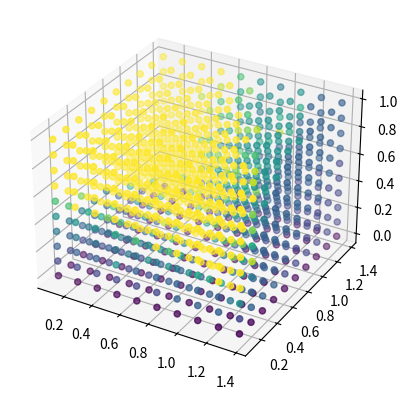

Recreate this plot in Python.
import numpy as np
import math
import matplotlib.pyplot as plt
from mpl_toolkits.mplot3d import Axes3D
import random

pi=np.pi

def cos(x):
    return np.cos(x)

def sin(x):
    return np.sin(x)

def make_ngon(n):
    if n == 4:
        return ([1, 1, -1, -1, 1],[-1, 1, 1, -1, -1])
    # Makes the heaxagonal bounds
    tabX=[1]
    tabY=[0]
    for i in range(1,n+1):
        tabX+=[np.cos(i*2*np.pi/n)]
        tabY+=[np.sin(i*2*np.pi/n)]
    # print(tabX)
    # print(tabY)
    return (tabX,tabY)

def getLines(tabX,tabY,n):
    # Gets the vertices and vectors of the hexagonal table for plotting
    lineEqs=[]
    for i in range(0,n):
        vX=tabX[i+1]-tabX[i]
        vY=tabY[i+1]-tabY[i]
        lineEqs.append([tabX[i],tabY[i],vX,vY])
    return lineEqs

def mat_mul(Rinv,T,R,vX,vY,vS):
    # Matrix multiplication function
    V=[[vS],[vX],[vY]]
    V= np.matmul(R,V)
    V = np.matmul(T,V)
    V = np.matmul(Rinv,V)
    return (float(V[1][0]),float(V[2][0]),float(V[0][0]))

def rotate(x):
    # Creates a rotational matrix
    return np.matrix([[1,0,0],[0,cos(x),sin(x)],[0,-sin(x),cos(x)]],dtype=float)

def reflect(pX,pY,vX,vY,vS,type):
    # No-slip reflection on the disperser
    if type == 0:
        Tr = [[-cos(eta*pi),sin(eta*pi),0],[sin(eta*pi),cos(eta*pi),0],[0,0,-1]]
        if pX==0 and pY>0:
            Rinv=rotate(0)
            R=rotate(0)
            (vX,vY,vS)=mat_mul(Rinv,Tr,R,vX,vY,vS)
        elif pX==0 and pY<0:
            Rinv=rotate(-np.pi)
            R=rotate(np.pi)
            (vX,vY,vS)=mat_mul(Rinv,Tr,R,vX,vY,vS)
        else:
            if (pX>0 and pY>=0):
                normalAng=np.arctan(pY/pX)
            elif(pX<0 and pY>=0):
                normalAng=np.pi+np.arctan(pY/pX)
            elif (pX<0 and pY<=0):
                normalAng=np.pi+np.arctan(pY/pX)
            else:
                normalAng=2*np.pi+np.arctan(pY/pX)
            Rinv=rotate(np.pi/2-normalAng)
            R=rotate(normalAng-np.pi/2)
            (vX,vY,vS)=mat_mul(Rinv,Tr,R,vX,vY,vS)
        return (vX,vY,vS,1)
    else:
        pX=pX-2
        Tr = [[-cos(eta*pi),sin(eta*pi),0],[sin(eta*pi),cos(eta*pi),0],[0,0,-1]]
        if pX==0 and pY>0:
            Rinv=rotate(0)
            R=rotate(0)
            (vX,vY,vS)=mat_mul(Rinv,Tr,R,vX,vY,vS)
        elif pX==0 and pY<0:
            Rinv=rotate(-np.pi)
            R=rotate(np.pi)
            (vX,vY,vS)=mat_mul(Rinv,Tr,R,vX,vY,vS)
        else:
            if (pX>0 and pY>=0):
                normalAng=np.arctan(pY/pX)
            elif(pX<0 and pY>=0):
                normalAng=np.pi+np.arctan(pY/pX)
            elif (pX<0 and pY<=0):
                normalAng=np.pi+np.arctan(pY/pX)
            else:
                normalAng=2*np.pi+np.arctan(pY/pX)
            Rinv=rotate(np.pi/2-normalAng)
            R=rotate(normalAng-np.pi/2)
            (vX,vY,vS)=mat_mul(Rinv,Tr,R,vX,vY,vS)
        return (vX,vY,vS,0)


def BilliardIte(pX,pY,vX,vY,vS,r,isTorus,time,disp,type):
    bestTime=1000
    bestTime1=1000

    if(not isTorus):
        # if we pass in a point on the disperser we call reflect
        vX,vY,vS,type=reflect(pX,pY,vX,vY,vS,type)

    # This checks the collision with the disperser by solving for time t
    # We will have 4 different times because we have a parabolic trajectory

    if disp == 0:
        coeff=[0.25*(gravity**2),-vY*gravity,-pY*gravity+vX**2+vY**2,2*pX*vX+2*pY*vY,pX**2+pY**2-r**2]
        intersect = np.roots(coeff)
        for ti in intersect:
            if np.iscomplex(ti) or ti<10**(-9):
                continue
            ti = float(ti.real)
            if ti < bestTime:
                bestTime = ti
                bestxTravel=[]
                bestyTravel=[]
                for j in np.linspace(0,ti,10*int(math.exp(ti))):
                    bestxTravel.append(pX + vX*j)
                    bestyTravel.append(pY + vY*j - 0.5*(j**2)*gravity)
                bestPx = pX + vX*ti
                bestPy = pY + vY*ti - 0.5*(ti**2)*gravity

    elif disp == 1:
        coeff1=[0.25*(gravity**2),-vY*gravity,-pY*gravity+vX**2+vY**2,2*pX*vX+2*pY*vY-4*vX,pX**2+pY**2-r**2-4*pX+4]
        intersect1 = np.roots(coeff1)
        for ti in intersect1:
            if np.iscomplex(ti) or ti<10**(-9):
                continue
            ti = float(ti.real)
            if ti < bestTime1:
                bestTime1 = ti
                bestxTravel=[]
                bestyTravel=[]
                for j in np.linspace(0,ti,10*int(math.exp(ti))):
                    bestxTravel.append(pX + vX*j)
                    bestyTravel.append(pY + vY*j - 0.5*(j**2)*gravity)
                bestPx = pX + vX*ti
                bestPy = pY + vY*ti - 0.5*(ti**2)*gravity

    if disp == 0 and bestTime>10**(-9) and bestTime != 1000:
        time+=bestTime
        return (bestPx,bestPy,vX,vY-bestTime*gravity,vS,False,time,bestxTravel,bestyTravel,1,type)
    elif disp == 1 and bestTime1>10**(-9) and bestTime1 != 1000:
        time+=bestTime1
        return (bestPx,bestPy,vX,vY-bestTime1*gravity,vS,False,time,bestxTravel,bestyTravel,0,type)
    else:
        return (0,0,0,0,0,False,0,0,0,-1,type)


def torus(pX,pY,wall):
    # Makes the torus effect. Instead of reflecting it starts on the opposite side of the hexagonal bounds.
    if(isTorus):
        if(wall==1 or wall==4):
            pY=-pY
            if wall==1:
                wall=4
            else:
                wall=1
        elif(wall==0 or wall==3):
            rDis=(pX**2+pY**2)**0.5
            if wall==0:
                ang=np.arctan(pY/pX)
                pX=rDis*np.cos(4/3*np.pi-ang)
                pY=rDis*np.sin(4/3*np.pi-ang)
                wall=3
            else:
                ang=np.arctan(pY/pX)
                pX=rDis*np.cos(1/3*np.pi-ang)
                pY=rDis*np.sin(1/3*np.pi-ang)
                wall=0
        elif(wall==2 or wall==5):
            rDis=(pX**2+pY**2)**0.5
            if wall==2:
                ang=np.arctan(pY/pX)
                pX=rDis*np.cos(10/6*np.pi-ang)
                pY=rDis*np.sin(10/6*np.pi-ang)
                wall=5
            else:
                ang=np.arctan(pY/pX)
                pX=rDis*np.cos(2/3*np.pi-ang)
                pY=rDis*np.sin(2/3*np.pi-ang)
                wall=2

        else:
            print("WARNING: VERTEX HIT")
    return (pX,pY,wall)

def box(pX,pY,wall):
    # Makes the torus effect. Instead of reflecting it starts on the opposite side of the hexagonal bounds.
    if(wall==0 or wall==2):
        pX=-pX
        if wall==0:
            wall=2
        else:
            wall=0
    elif(wall==1 or wall==3):
        pY=-pY
        if wall==1:
            wall=3
        else:
            wall=1
    else:
        print("WARNING: VERTEX HIT")
    return (pX,pY,wall)

def getXYAng(r,epsilon,n):
    # Gets initial positions with angles.
    xyPos=[[],[],[],[]]
    for sang in np.linspace(0.1,np.pi/2-0.2,n):
        for phi in np.linspace(0.1,np.pi/2-0.2,n):
            x=r*cos(phi)
            y=r*sin(phi)
            if(y<0):
                y-=epsilon
            else:
                y+=epsilon

            xyPos[0].append(x)
            xyPos[1].append(y)
            xyPos[2].append(sang)
            xyPos[3].append(phi)
    return xyPos
################################################################################
################################ Interact ######################################
################################################################################
r=0
sides=4
eta= np.arccos(1/3)/np.pi
N=10
grid=10
perturbation = 0.01
gravity = 1
################################################################################
################################################################################
epsilon=0.0001
########################## TRAJECTORY MAP ######################################


fname='sinayGravExp('+str(round(eta,3))+')_p'+str(round(perturbation,3))+'_grid' + str(grid)+'_maxIte'+str(N)+'3d'
fig = plt.figure()
ax = fig.add_subplot(111, projection='3d')
data = np.zeros((4,grid*grid*grid))
rAx = np.linspace(0,0.99,grid) #start and end needs to be same as in r in linspace below steps needs to be +1


idx=0

for r in rAx:
    xyang=getXYAng(r,epsilon,grid)
    for px,py,startAng,phiAng in zip(xyang[0],xyang[1],xyang[2],xyang[3]):
        h = (1-px)
        speed = ((2*gravity*h)/np.sin(2*startAng))**0.5
        pX=px
        pY=py
        vX=speed*np.cos(startAng)
        vY=speed*np.sin(startAng)
        vS=(speed/(((1-np.cos(np.pi*eta))/(np.cos(np.pi*eta)+1))**0.5))*(-np.cos(startAng)*np.sin(phiAng) + np.sin(startAng)*np.cos(phiAng)) + perturbation
        trajX=[]
        trajY=[]
        isTorus=True # Don't change unless we are starting on the disperses
        time=0
        disp = 1
        type = 1
        nCol = -1

        (tabX,tabY)=make_ngon(sides)
        tabLineEqs=getLines(tabX,tabY,sides)

        for i in range(0,N):
            (pX,pY,vX,vY,vS,isTorus,time,xTravel,yTravel,disp,type)=BilliardIte(pX,pY,vX,vY,vS,r,isTorus,time,disp,type)
            if disp == -1:
                nCol = i
                break
        if nCol == -1:
            nCol = N
        data[0][idx]=startAng
        data[1][idx]=phiAng
        data[2][idx]=r
        data[3][idx]=nCol/N
        idx+=1;

# print(data)
ax.scatter(xs=data[0],ys=data[1],zs=data[2],c=data[3])
############################## Save of Show ###################################
plt.savefig(fname+'.eps')
plt.show()
plt.close('all')
